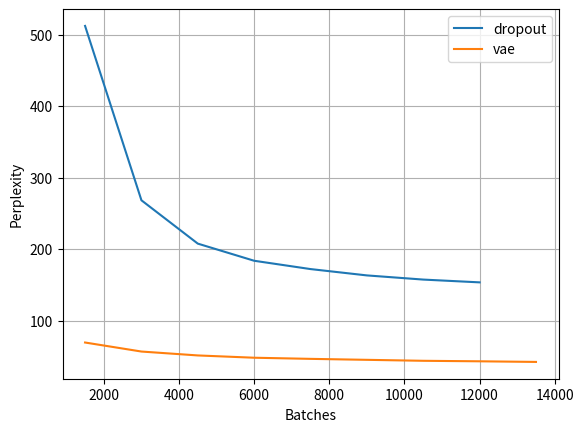
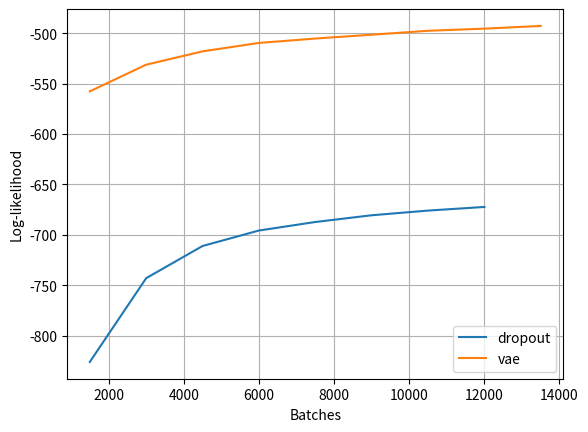
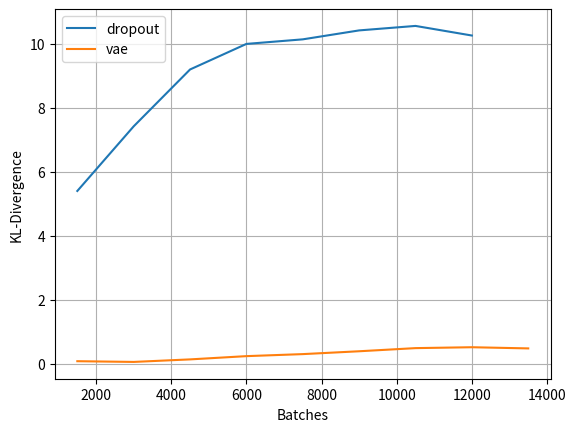

Reproduce these figures in Python, in order.
import numpy as np
from matplotlib import pyplot as plt
from operator import itemgetter

results = {
    'dropout':
    [(1501, (512.02972139966823, 5.3948497744508579, -825.88029423916078)), (3001, (268.23403008448059, 7.4139962600463836, -742.86737420071688)), (4501, (207.64849823753028, 9.1902045432330102, -710.97218955603978)), (6001, (183.68722279014108, 9.9888062694514783, -695.6445597163173)), (7501, (172.06235258733338, 10.131443889769562, -687.18860711152797)), (9001, (163.20878646722215, 10.410936014026614, -680.52022550023491)), (10501, (157.37802866840815, 10.550889027787232, -675.87546380952028)), (12001, (153.4835197806828, 10.250866747604407, -672.27982057804104))],
    'vae': [(1501, (69.382353821212092, 0.07669955590374955, -557.6822514727528)), (3001, (56.763169125289984, 0.05427626912573167, -531.25742983566545)), (4501, (51.314269322442165, 0.13325254101546205, -518.06334851437339)), (6001, (48.113316851716974, 0.23491822460658418, -509.693689028081)), (7501, (46.528056213184172, 0.2983122704633549, -505.35063140745689)), (9001, (45.174266608930232, 0.38724252434707285, -501.55598990315724)), (10501, (43.818157515972068, 0.48532084055954056, -497.64536289788236)), (12001, (43.113302018704715, 0.51327762033290136, -495.54046520776745)), (13501, (42.248621912870078, 0.47652887171233704, -492.83909790387588))]

}


def get_stats_at_index(result, index):
    return [item[1][index] for item in result]


def plot_stat(index, name):
    plt.figure()

    for key in results:
        steps = [item[0] for item in results[key]]
        perpl = get_stats_at_index(results[key], index)
        plt.plot(steps, perpl, label=key)

    plt.xlabel('Batches')
    plt.ylabel(name)
    plt.legend()
    plt.grid(True)

plot_stat(0, 'Perplexity')
plot_stat(2, 'Log-likelihood')
plot_stat(1, 'KL-Divergence')
plt.show()
